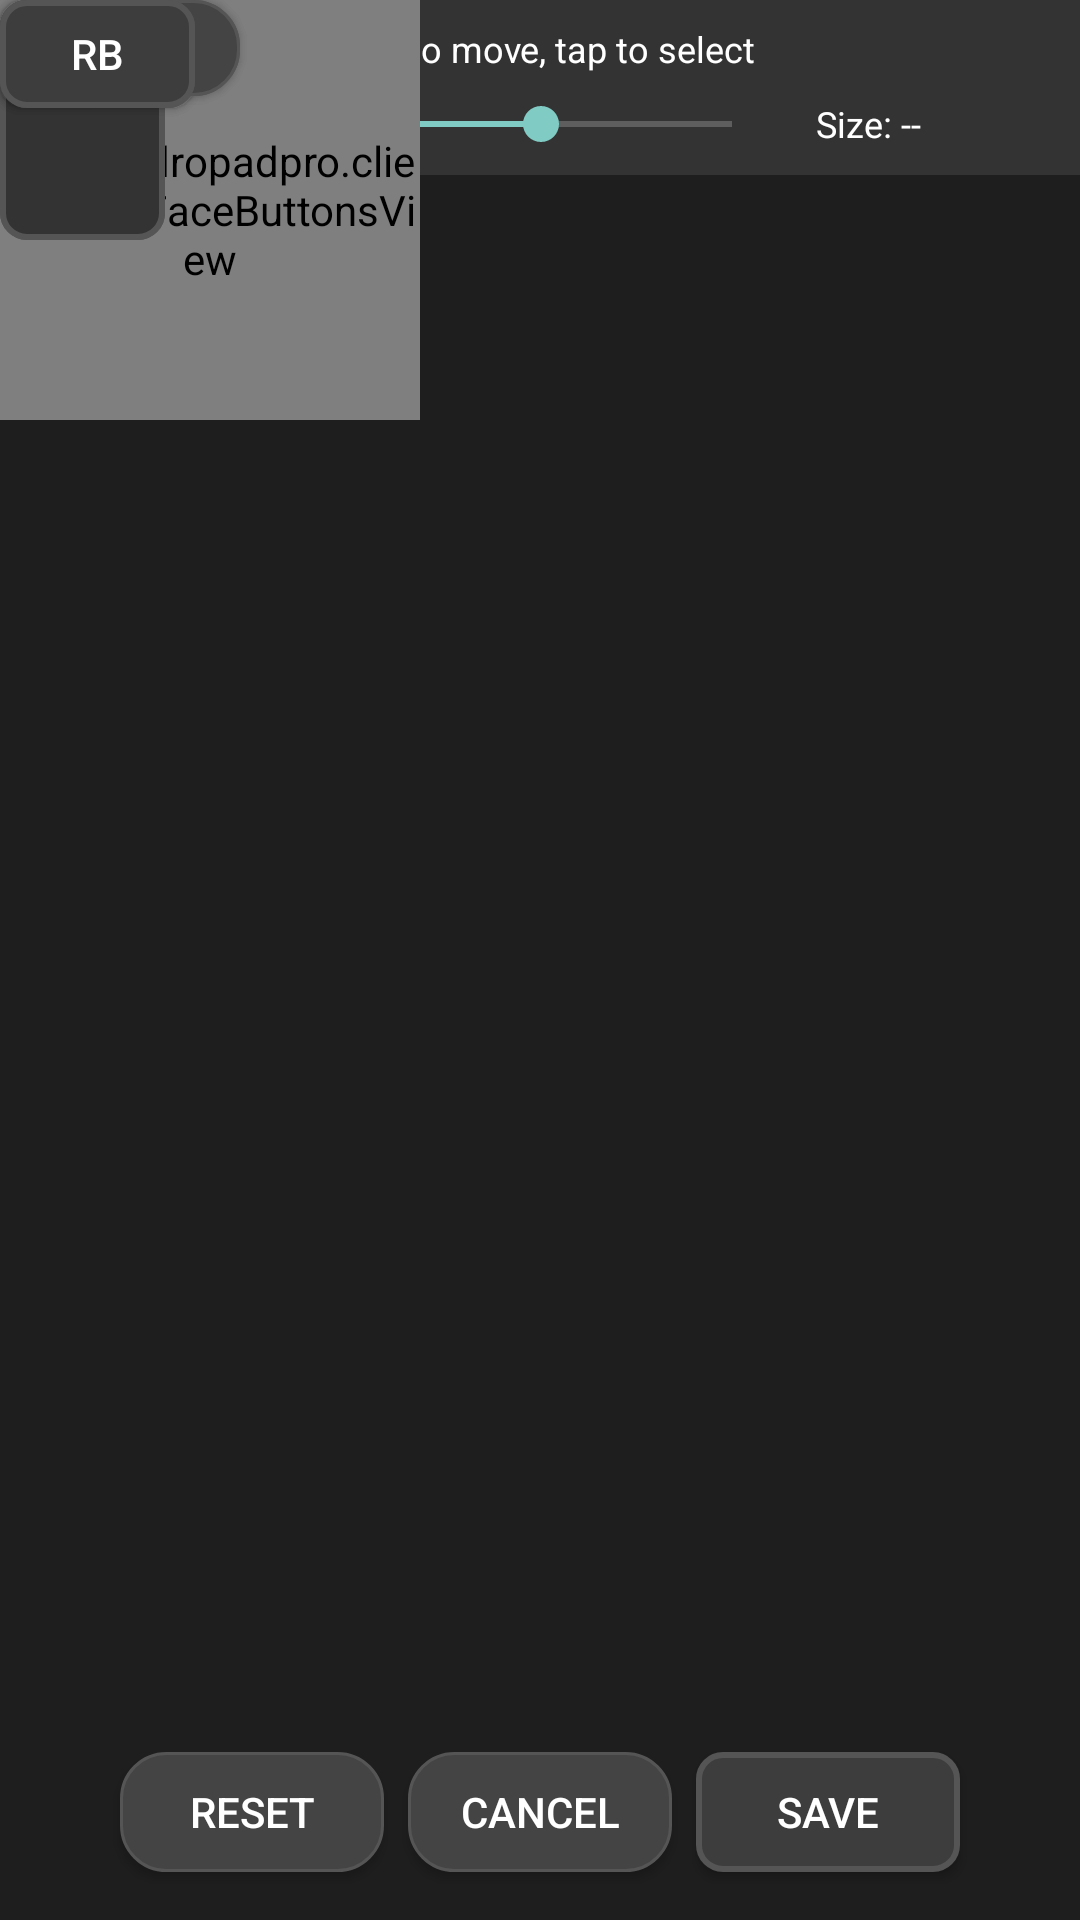

Produce the Android XML layout that renders to this screen, including the resource entries it uses.
<!-- AndroidManifest.xml: application theme Theme.AndroPadPro -->
<!-- res/layout/activity_layout_editor.xml -->
<?xml version="1.0" encoding="utf-8"?>
<FrameLayout xmlns:android="http://schemas.android.com/apk/res/android"
    android:layout_width="match_parent"
    android:layout_height="match_parent"
    android:background="@color/background">

    
    <LinearLayout
        android:id="@+id/editor_top_bar"
        android:layout_width="match_parent"
        android:layout_height="wrap_content"
        android:layout_gravity="top"
        android:orientation="vertical"
        android:padding="8dp"
        android:background="#333333">

        <TextView
            android:layout_width="match_parent"
            android:layout_height="wrap_content"
            android:text="Drag to move, tap to select"
            android:textColor="@color/button_text"
            android:textSize="12sp"
            android:gravity="center" />

        
        <LinearLayout
            android:layout_width="match_parent"
            android:layout_height="wrap_content"
            android:orientation="horizontal"
            android:gravity="center_vertical"
            android:layout_marginTop="8dp">

            <TextView
                android:id="@+id/selected_view_text"
                android:layout_width="wrap_content"
                android:layout_height="wrap_content"
                android:text="Selected: None"
                android:textColor="@color/button_text"
                android:textSize="12sp" />

            <SeekBar
                android:id="@+id/size_bar"
                android:layout_width="0dp"
                android:layout_height="wrap_content"
                android:layout_weight="1"
                android:layout_marginHorizontal="12dp"
                android:max="100"
                android:progress="50" />

            <TextView
                android:id="@+id/size_text"
                android:layout_width="80dp"
                android:layout_height="wrap_content"
                android:text="Size: --"
                android:textColor="@color/button_text"
                android:textSize="12sp" />

        </LinearLayout>

    </LinearLayout>

    
    <FrameLayout
        android:id="@+id/editor_container"
        android:layout_width="match_parent"
        android:layout_height="match_parent"
        android:clipChildren="false"
        android:clipToPadding="false">

        
        <com.andropadpro.client.view.DPadView
            android:id="@+id/editor_dpad"
            android:layout_width="140dp"
            android:layout_height="140dp"
            android:tag="dpad" />

        
        <com.andropadpro.client.view.JoystickView
            android:id="@+id/editor_left_stick"
            android:layout_width="110dp"
            android:layout_height="110dp"
            android:tag="left_stick" />

        
        <com.andropadpro.client.view.JoystickView
            android:id="@+id/editor_right_stick"
            android:layout_width="110dp"
            android:layout_height="110dp"
            android:tag="right_stick" />

        
        <com.andropadpro.client.view.FaceButtonsView
            android:id="@+id/editor_face_buttons"
            android:layout_width="140dp"
            android:layout_height="140dp"
            android:tag="face_buttons" />

        
        <Button
            android:id="@+id/editor_btn_start"
            android:layout_width="80dp"
            android:layout_height="32dp"
            android:background="@drawable/center_button_bg"
            android:text="START"
            android:textColor="@color/button_text"
            android:textSize="10sp"
            android:tag="btn_start" />

        
        <Button
            android:id="@+id/editor_btn_select"
            android:layout_width="80dp"
            android:layout_height="32dp"
            android:background="@drawable/center_button_bg"
            android:text="SELECT"
            android:textColor="@color/button_text"
            android:textSize="10sp"
            android:tag="btn_select" />

        
        <Button
            android:id="@+id/editor_btn_lb"
            android:layout_width="65dp"
            android:layout_height="36dp"
            android:background="@drawable/shoulder_button_bg"
            android:text="LB"
            android:textColor="@color/button_text"
            android:tag="btn_lb" />

        
        <Button
            android:id="@+id/editor_btn_rb"
            android:layout_width="65dp"
            android:layout_height="36dp"
            android:background="@drawable/shoulder_button_bg"
            android:text="RB"
            android:textColor="@color/button_text"
            android:tag="btn_rb" />

        
        <View
            android:id="@+id/editor_lt_trigger"
            android:layout_width="55dp"
            android:layout_height="80dp"
            android:background="@drawable/trigger_bg"
            android:tag="lt_trigger" />

        
        <View
            android:id="@+id/editor_rt_trigger"
            android:layout_width="55dp"
            android:layout_height="80dp"
            android:background="@drawable/trigger_bg"
            android:tag="rt_trigger" />

    </FrameLayout>

    
    <LinearLayout
        android:layout_width="match_parent"
        android:layout_height="wrap_content"
        android:layout_gravity="bottom"
        android:gravity="center"
        android:orientation="horizontal"
        android:padding="12dp">

        <Button
            android:id="@+id/btn_reset_layout"
            android:layout_width="wrap_content"
            android:layout_height="40dp"
            android:layout_margin="4dp"
            android:background="@drawable/center_button_bg"
            android:paddingHorizontal="16dp"
            android:text="Reset"
            android:textColor="@color/button_text" />

        <Button
            android:id="@+id/btn_cancel_layout"
            android:layout_width="wrap_content"
            android:layout_height="40dp"
            android:layout_margin="4dp"
            android:background="@drawable/center_button_bg"
            android:paddingHorizontal="16dp"
            android:text="Cancel"
            android:textColor="@color/button_text" />

        <Button
            android:id="@+id/btn_save_layout"
            android:layout_width="wrap_content"
            android:layout_height="40dp"
            android:layout_margin="4dp"
            android:background="@drawable/shoulder_button_bg"
            android:paddingHorizontal="16dp"
            android:text="Save"
            android:textColor="@color/button_text" />

    </LinearLayout>

</FrameLayout>
<!-- resources referenced by this layout -->
<resources>
  <color name="background">#1E1E1E</color>
  <color name="button_text">#FFFFFF</color>
  <!-- drawable center_button_bg (drawable) -->
  <?xml version="1.0" encoding="utf-8"?>
  <shape xmlns:android="http://schemas.android.com/apk/res/android"
      android:shape="rectangle">
      <solid android:color="@color/dpad_color" />
      <corners android:radius="15dp" />
      <stroke android:width="1dp" android:color="#555555" />
  </shape>
  <!-- drawable shoulder_button_bg (drawable) -->
  <?xml version="1.0" encoding="utf-8"?>
  <shape xmlns:android="http://schemas.android.com/apk/res/android"
      android:shape="rectangle">
      <solid android:color="@color/button_default" />
      <corners android:radius="8dp" />
      <stroke android:width="2dp" android:color="#555555" />
  </shape>
  <!-- drawable trigger_bg (drawable) -->
  <?xml version="1.0" encoding="utf-8"?>
  <shape xmlns:android="http://schemas.android.com/apk/res/android"
      android:shape="rectangle">
      <solid android:color="#333333" />
      <corners android:radius="8dp" />
      <stroke android:width="2dp" android:color="#555555" />
  </shape>
  <style name="Theme.AndroPadPro" parent="Theme.AppCompat.NoActionBar">
          <item name="android:windowFullscreen">true</item>
          <item name="android:windowContentOverlay">@null</item>
          <item name="android:colorBackground">@color/background</item>
      </style>
  <color name="dpad_color">#444444</color>
  <color name="button_default">#3D3D3D</color>
</resources>
